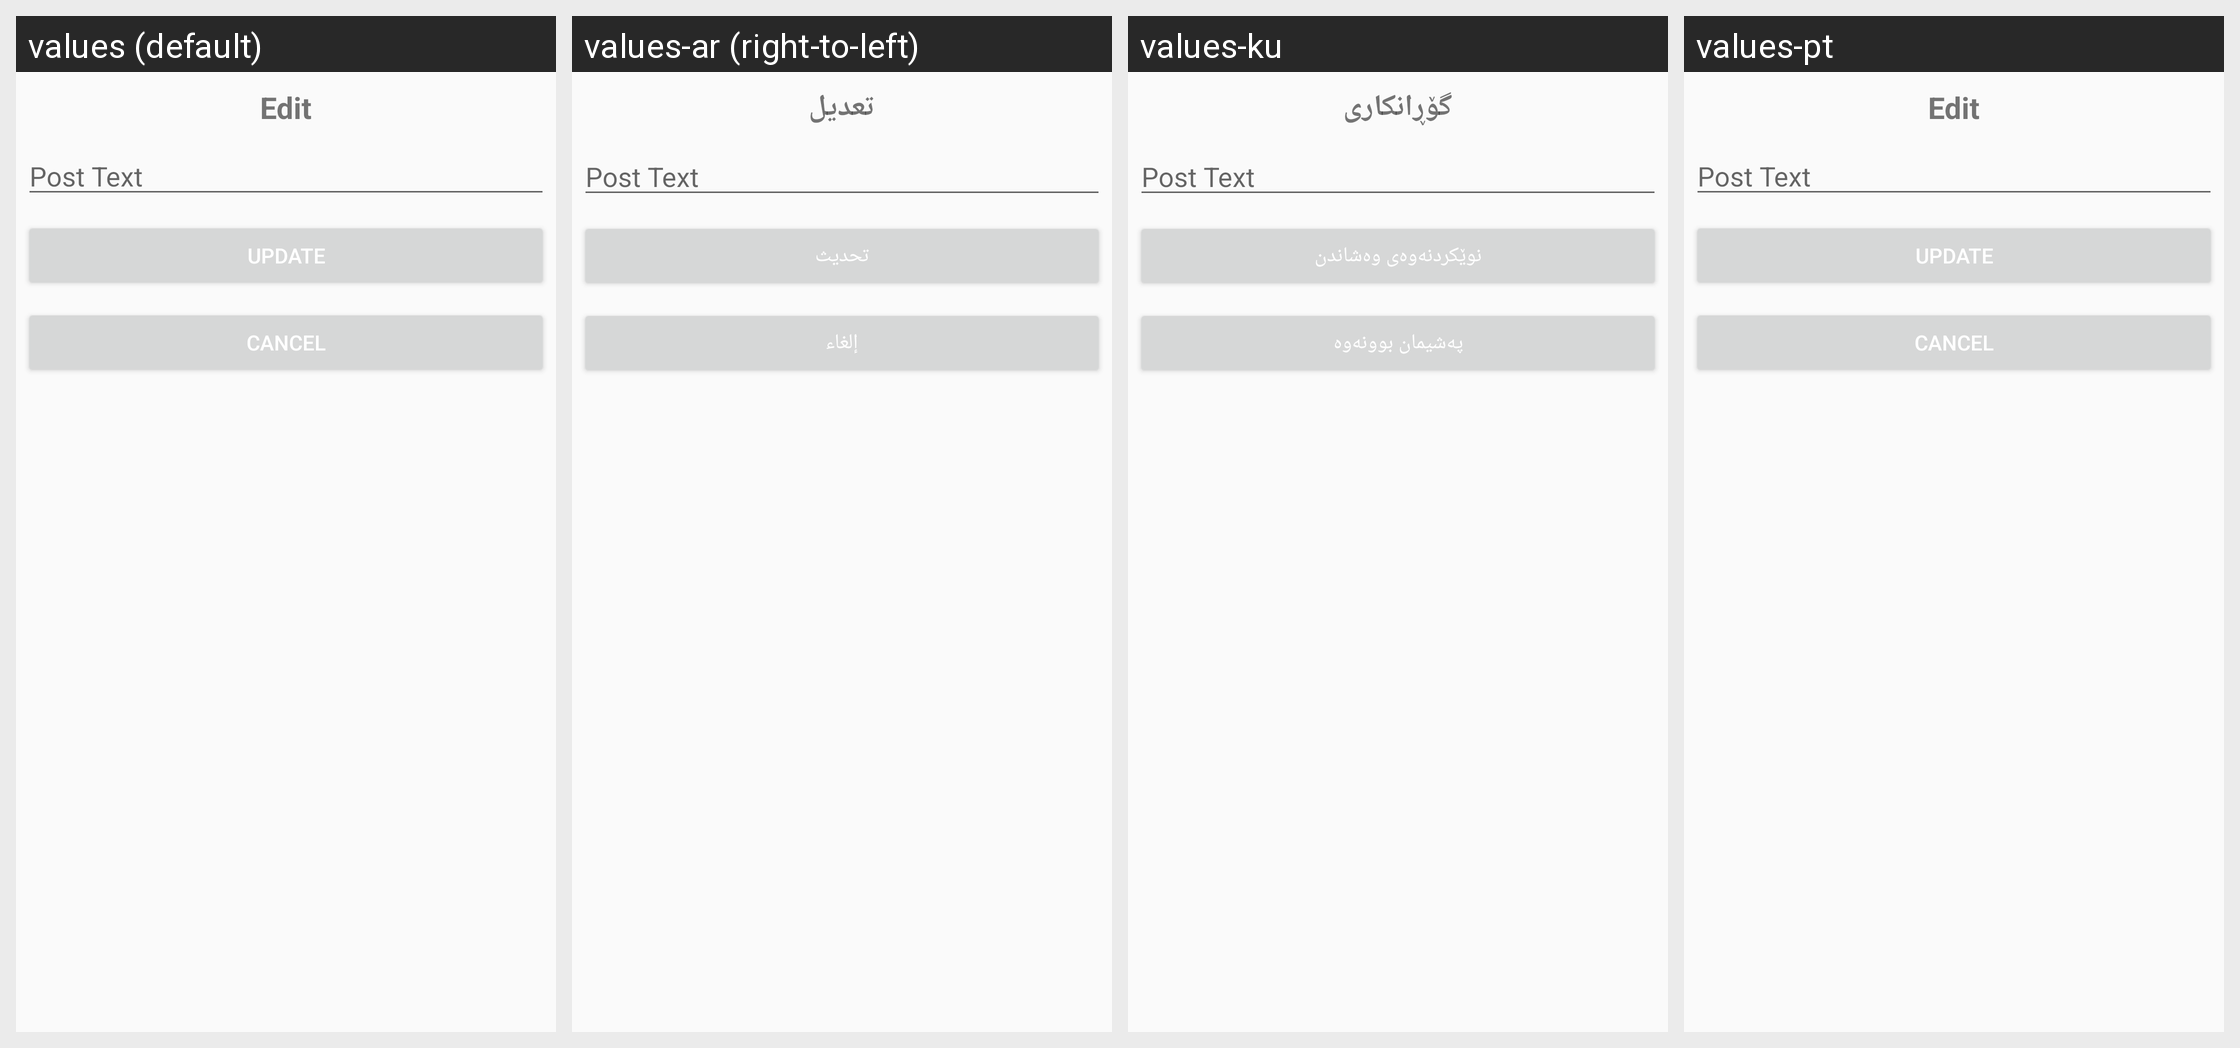

For this localized Android screen grid, give each drawn string resource with its value in every locale shown.
Android screen res/layout/dialog_update_post_layout.xml rendered under 4 locales, left to right: values (default), values-ar (right-to-left), values-ku, values-pt. Device: Nexus 5 (rendered at 1080×1920; each locale shown at half size, 540×960, under a caption strip naming it); theme AppTheme.
Other locales in the repository, not shown: values-es-rES.
Strings drawn on this screen, with the default value and each locale's value (text and hints the layout hard-codes, and strings that could not be matched under every locale, appear in the picture but are not listed):

edit
  values: Edit
  values-ar: تعديل
  values-ku: گۆڕانکاری
  values-pt: Edit  [not translated; the default value is used]

update
  values: Update
  values-ar: تحديث
  values-ku: نوێکردنەوەی وەشاندن
  values-pt: Update

cancel
  values: cancel
  values-ar: إلغاء
  values-ku: پەشیمان بوونەوە
  values-pt: cancel  [not translated; the default value is used]
